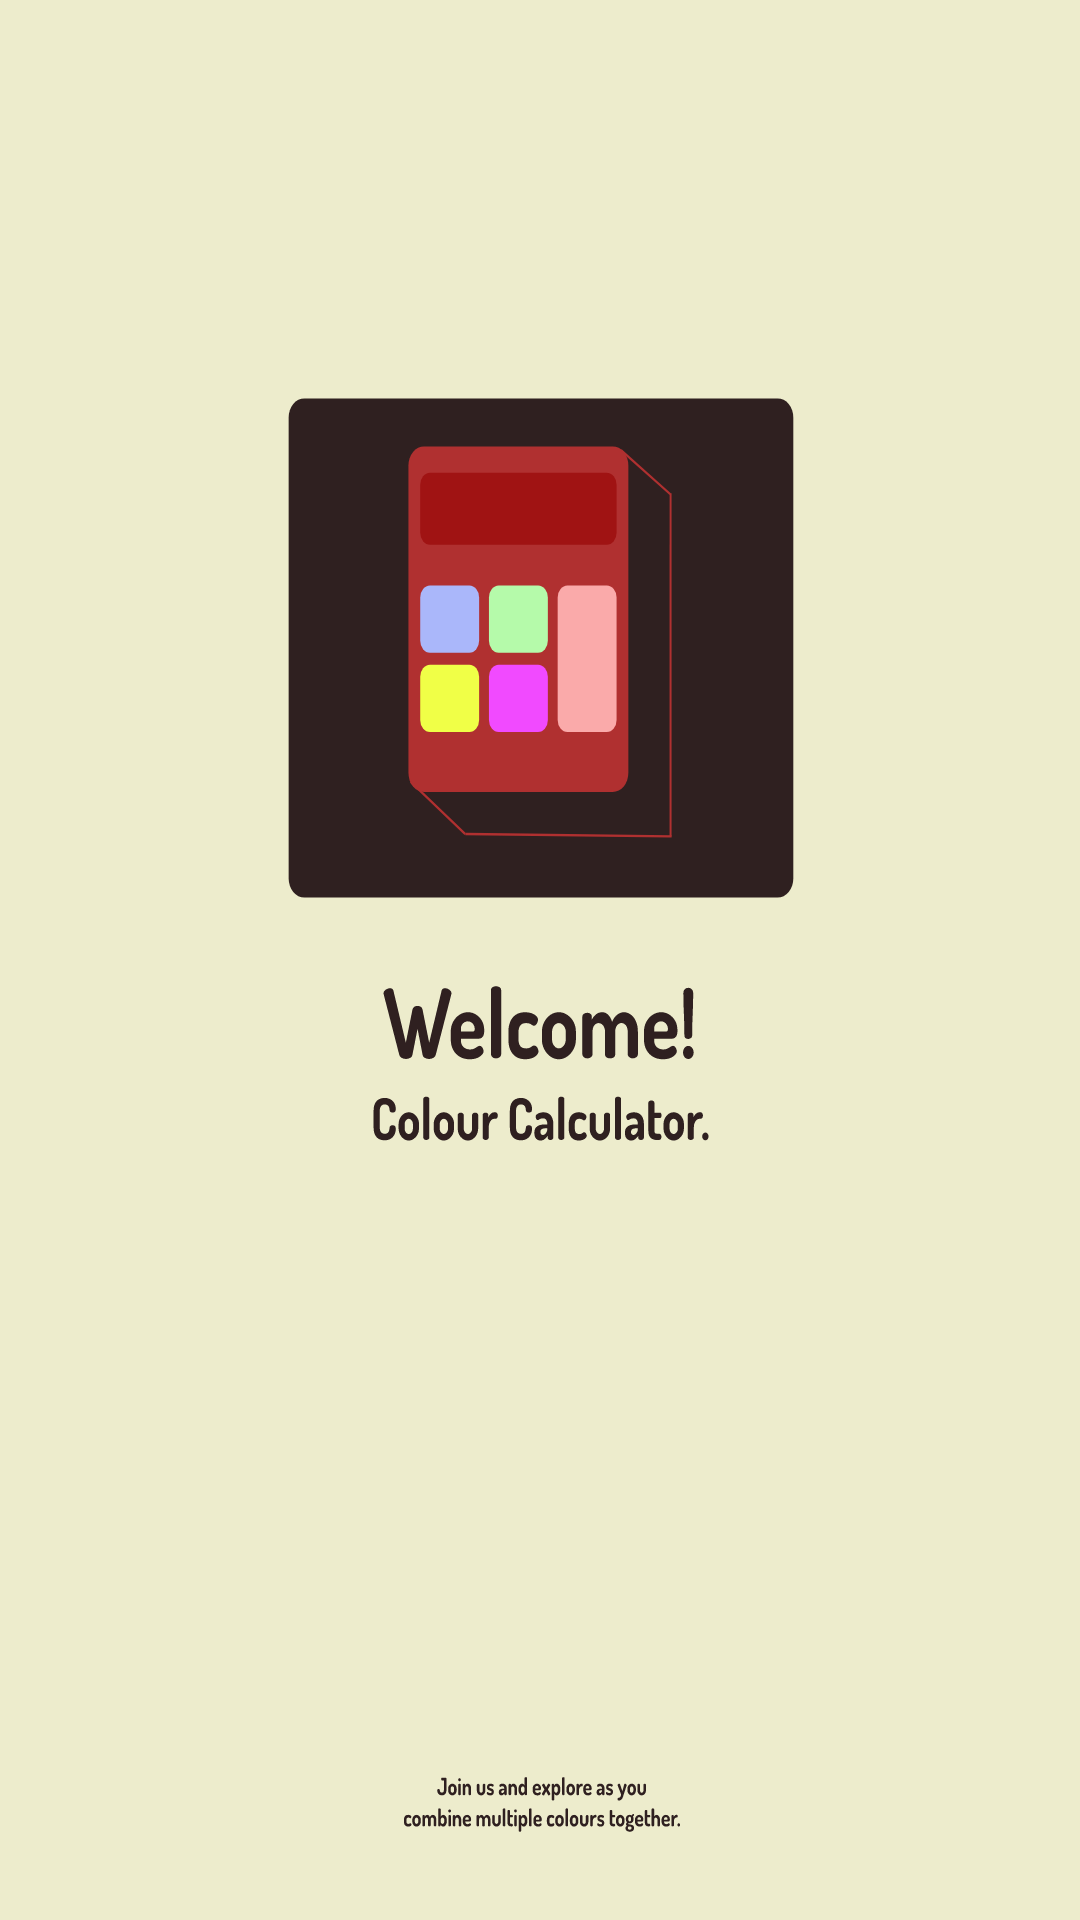

Here is an Android app screen rendered from its layout file. Give the layout XML and the strings, colors and styles it references.
<!-- AndroidManifest.xml: application theme Theme.App1jake -->
<!-- res/layout/activity_main_splash_screen.xml -->
<?xml version="1.0" encoding="utf-8"?>
<androidx.constraintlayout.widget.ConstraintLayout xmlns:android="http://schemas.android.com/apk/res/android"
    xmlns:app="http://schemas.android.com/apk/res-auto"
    xmlns:tools="http://schemas.android.com/tools"
    android:layout_width="match_parent"
    android:layout_height="match_parent"
    tools:context=".MainActivitySplashScreen"
    android:background="@drawable/ic_splashscreen" >

</androidx.constraintlayout.widget.ConstraintLayout>
<!-- resources referenced by this layout -->
<resources>
  <!-- drawable ic_splashscreen: vector/xml drawable (drawable, 82190 chars, omitted) -->
  <style name="Theme.App1jake" parent="Theme.MaterialComponents.DayNight.DarkActionBar">
          
          <item name="colorPrimary">@color/purple_500</item>
          <item name="colorPrimaryVariant">@color/purple_700</item>
          <item name="colorOnPrimary">@color/white</item>
          
          <item name="colorSecondary">@color/teal_200</item>
          <item name="colorSecondaryVariant">@color/teal_700</item>
          <item name="colorOnSecondary">@color/black</item>
          
          <item name="android:statusBarColor" tools:targetApi="l">?attr/colorPrimaryVariant</item>
          
      </style>
  <!-- not gathered from this repository: default colours our renderer supplied (Android Studio template values) -->
  <color name="purple_500">#FF6200EE</color>
  <color name="purple_700">#FF3700B3</color>
  <color name="teal_200">#FF03DAC5</color>
  <color name="teal_700">#FF018786</color>
  <color name="black">#FF000000</color>
  <color name="white">#FFFFFFFF</color>
</resources>
